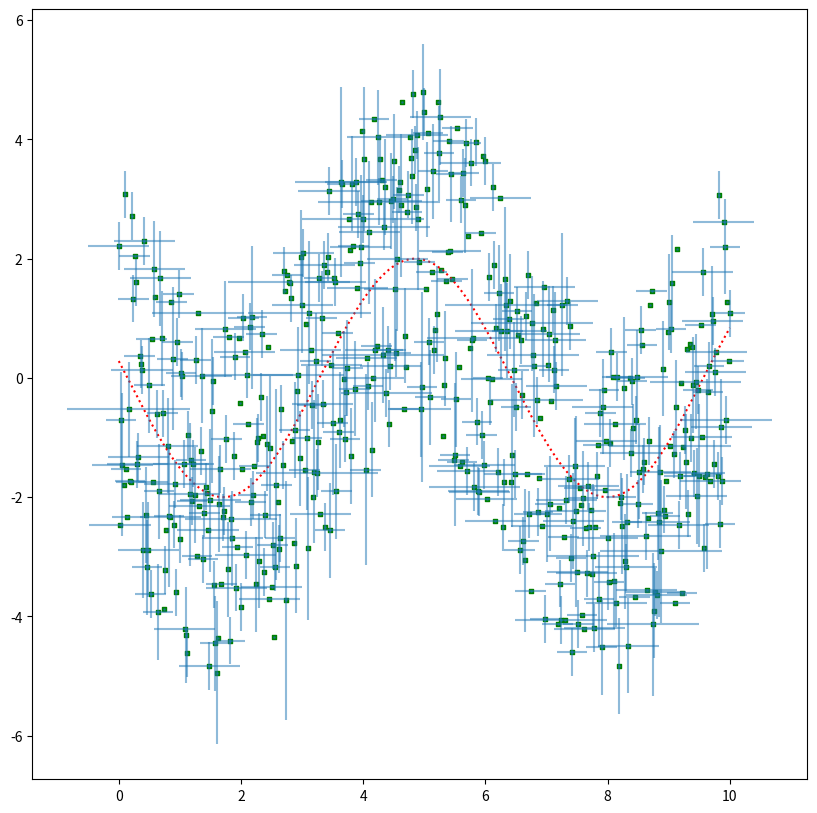
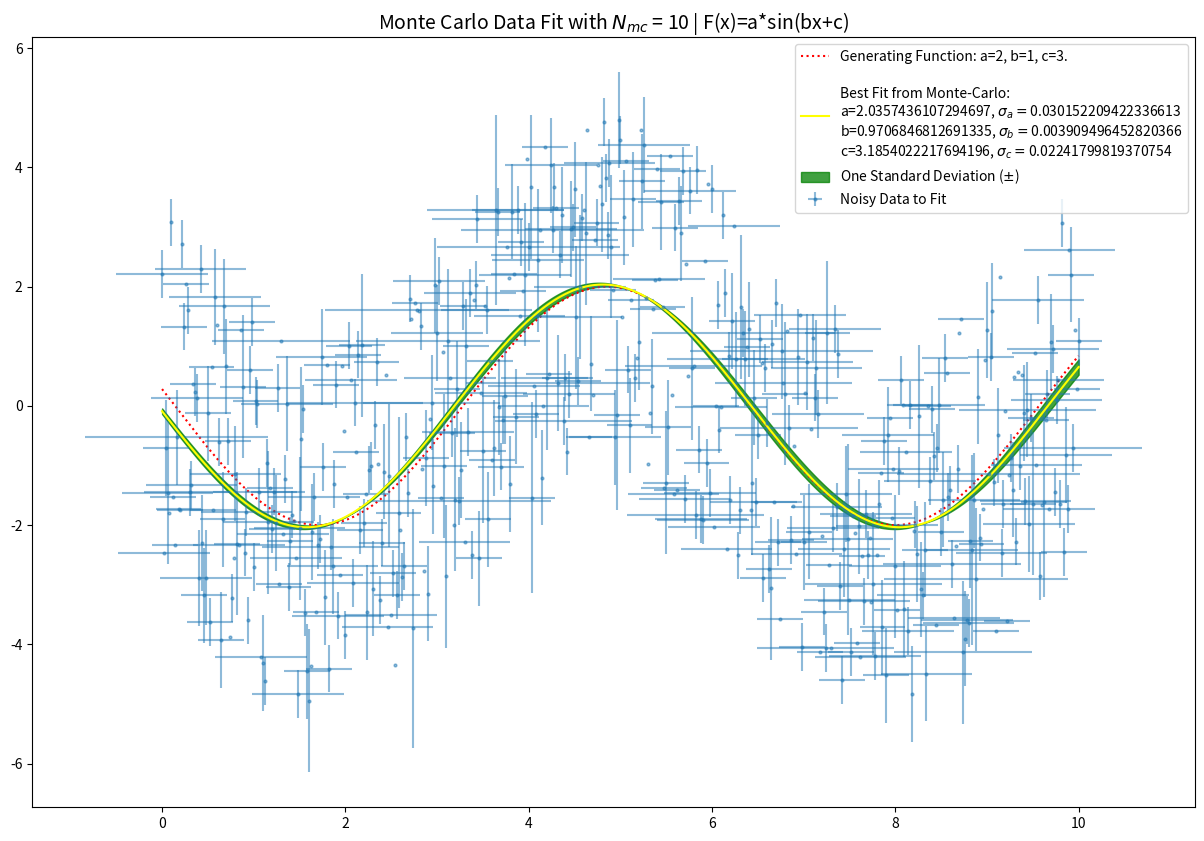
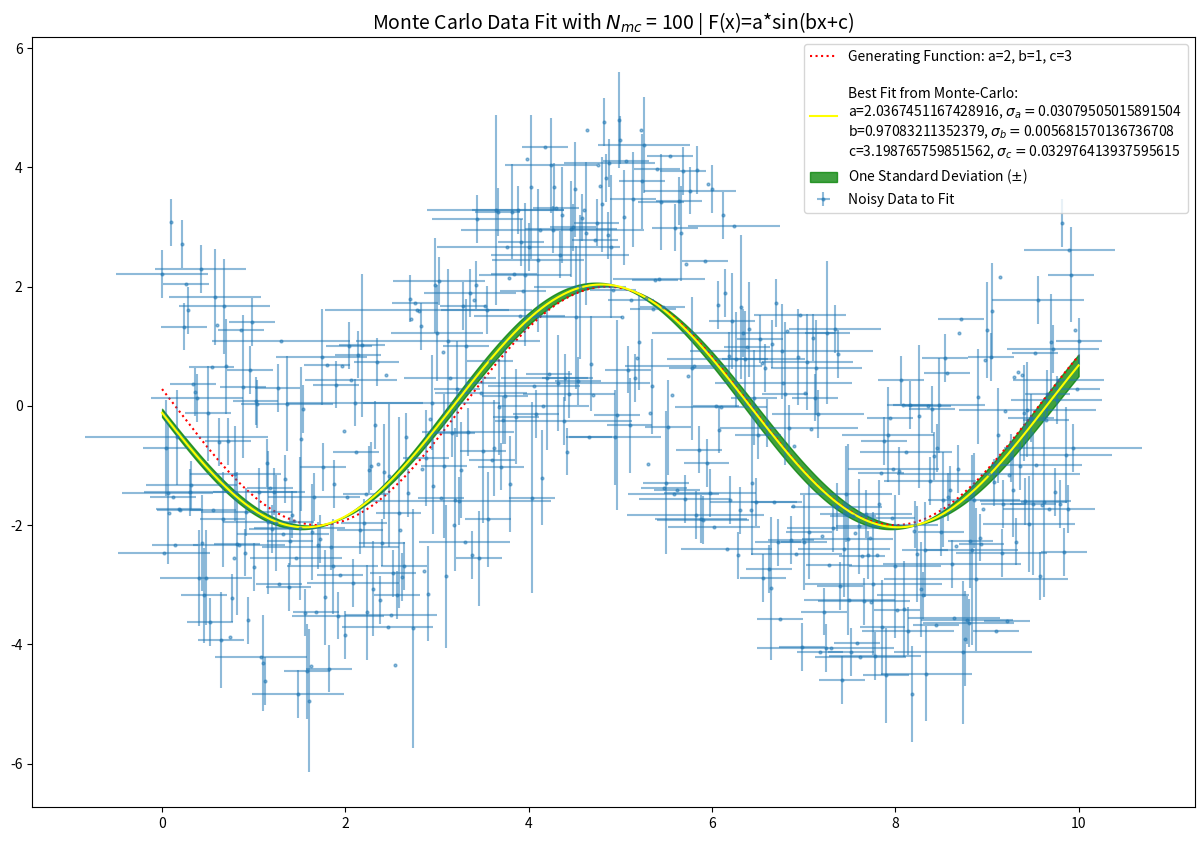
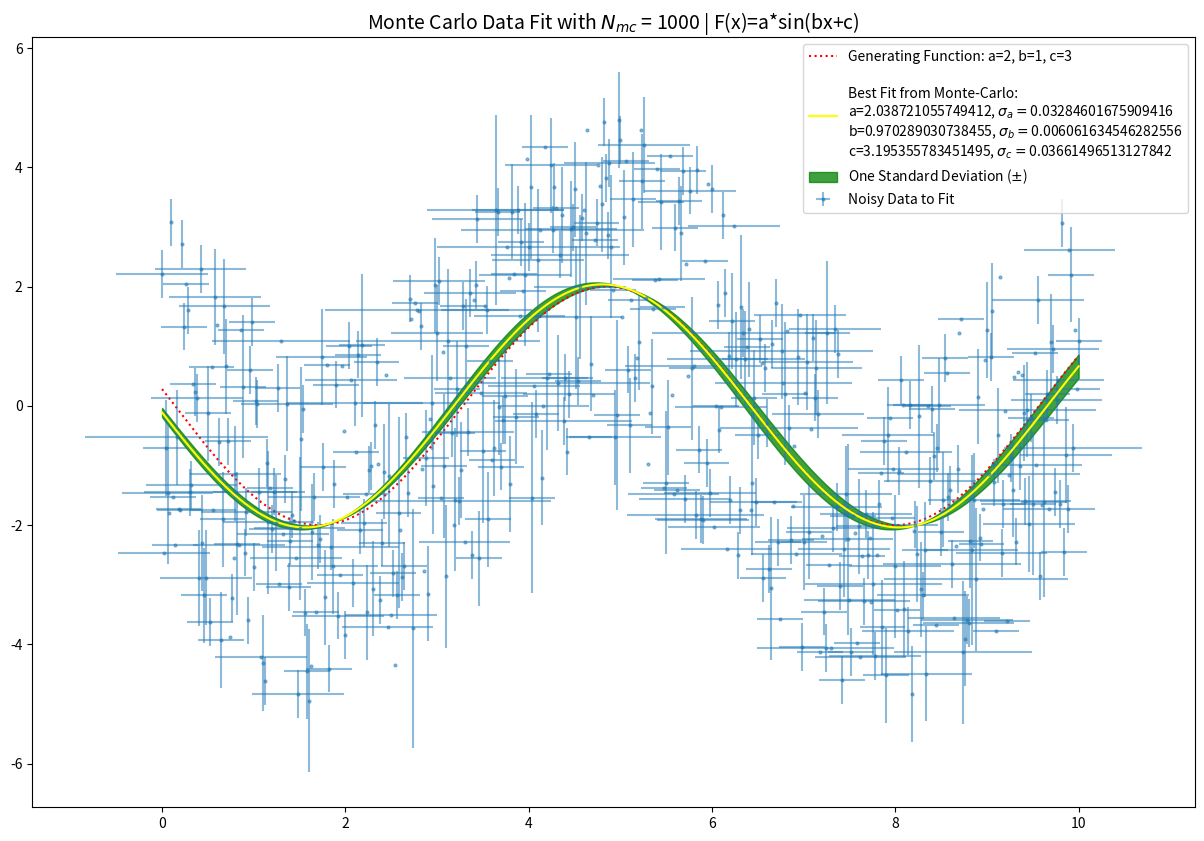

These charts were generated, in order, by the following Python code:
### COMPUTATIONAL PHYSICS
### Homework 3, Problem 1: 2D Curve Fitting

# In class on 5 March 2019, we used Monte Carlo to fit a function to data with error bars in 
# two dimensions assuming a uniform random distribution of errors. Each of your was assigned a 
# [redacted]
# [redacted]
# following plots and answer the equations below.

# One one set of axis plot the following: 
# (1) your noisy data with the error bars in x and y, 
# (2) the function you inputting to create the data, 
# (3) the best fit curve from your Monte Carlo fitting, 
# (4) a shaded region showing the area between curves which are one standard deviation above 
# and below the best fit line. Make this plot for NMonteCarlo = 10,100,1000.

# How do your results for your given distribution compare to the ones you found in class for a 
# uniform distribution of errors?

# Comment on how your results might change with the intrinsic scatter and size of the error bars
# in your data. Did you need to populate the error bars to one standard deviation, two?

# [redacted]

### 1. IMPORT PACKAGES

import math as math
import numpy as np
from matplotlib import pyplot as plt
from scipy.optimize import curve_fit

### 2. DEFINE FUNCTIONS

# Define a Generating Function, which we will use to create the noisy data.

def guess_func(x, a, b, c):
    return a*np.sin(b*x + c)



# Iterate through a monte-carlo fitting scheme N_mc times, 
# and return value_count values.

def montecarlo_fit(guess_func, x_data, y_data, x_err, y_err, N_mc, value_count):
    
    #Get number of data points to fit to.
    N = len(x_data)
    
    #Define array to save optimized values.
    saved_vals = np.zeros(shape=(value_count, N_mc))
    
    #Populate 'error boxes'.
    for i in range(0, N_mc):
        
        x_mc = x_data + (np.random.random(N) - 0.5)*2.0*x_err
        y_mc = y_data + (np.random.random(N) - 0.5)*2.0*y_err
        
        popt, pcov = curve_fit(guess_func, x_mc, y_mc)
        
        #Save each popt in an array.
        for j in range(0, value_count):
            
            saved_vals[j][i] = popt[j]
            
    #Derive median & stdev values for a, b, and c.
    guess_a = np.median(saved_vals[0])
    guess_b = np.median(saved_vals[1])
    guess_c = np.median(saved_vals[2])
    
    stdev_a = np.std(saved_vals[0])
    stdev_b = np.std(saved_vals[1])
    stdev_c = np.std(saved_vals[2])
    
    return np.array([[guess_a, guess_b, guess_c], 
                     [stdev_a, stdev_b, stdev_c]])



# Add multiple elements to graphs, specifically:
# - Scattered Data with Error-Bars
# - Best Fit from Monte-Carlo
# - Filled Area ±K Standard Deviations from the Best Fit

def plot_stuff(guess_func, x_data, y_data, x_err, y_err, N_mc, value_count):
    
    #Scattered Data with Error-Bars.
    plt.errorbar(x_data, y_data, xerr=x_err, yerr=y_err, fmt='o', markersize=2, alpha=0.5, label="Noisy Data to Fit")
    
    #Best Fit from Monte-Carlo.
    value_array = montecarlo_fit(guess_func, x_data, y_data, x_err, y_err, N_mc, value_count)
    
    guess_a, guess_b, guess_c = value_array[0][0], value_array[0][1], value_array[0][2]
    stdev_a, stdev_b, stdev_c = value_array[1][0], value_array[1][1], value_array[1][2]
    
    fit_label = f"\nBest Fit from Monte-Carlo:\n"
    fit_a = f"a={guess_a}, " + "$\sigma_{a}=$" + f"{stdev_a}\n" 
    fit_b = f"b={guess_b}, " + "$\sigma_{b}=$" + f"{stdev_b}\n"
    fit_c = f"c={guess_c}, " + "$\sigma_{c}=$" + f"{stdev_c}"
    
    plt.plot(x_data, guess_func(x_data, guess_a, guess_b, guess_c), color='yellow', label = fit_label + fit_a + fit_b + fit_c)
    
    #Filled Area ±K Standard Deviations from the Best Fit.
    #Change how many standard deviations to fill with stretch_fill.
    stretch_fill = 1
    
    top_fill = guess_func(x_data, guess_a + stretch_fill*stdev_a, guess_b + stretch_fill*stdev_b, guess_c + stretch_fill*stdev_c)
    bot_fill = guess_func(x_data, guess_a - stretch_fill*stdev_a, guess_b - stretch_fill*stdev_b, guess_c - stretch_fill*stdev_c)
    
    plt.fill_between(x_data, top_fill, bot_fill, color='green', alpha=0.75, label="One Standard Deviation ($\pm$)")





### 3. GENERATE DATA

N = 501

#Assume:
a, b, c = 2, 1, 3 #Y = 2*sin(x + 3)

#Number of values to find.
value_count = 3

x = np.linspace(0, 10, N)
y = guess_func(x, a, b, c) 

#Get errorbars for x and y.
error_x = 0.25
error_y = 0.4
x_err = error_x * np.random.poisson(lam=1,size=N)
y_err = error_y * np.random.poisson(lam=1,size=N)

#Scatter values with noise parameter.
noise=3
y_noise = y + 2*noise*(np.random.random(N) - 0.5)


#Test plot, to show generating function, noise, and error.

fig = plt.figure(figsize=(10,10))

plt.plot(x, y, color='red', linestyle=':')

plt.scatter(x, y_noise, s=10, color='green', marker='s')
plt.errorbar(x, y_noise, xerr=x_err, yerr=y_err, fmt='o', markersize=1, alpha=0.5)




### 4. FIT & PLOT DATA: N_mc=10

N_mc = 10

fig = plt.figure(figsize=(15,10))

plot_title = "Monte Carlo Data Fit with $N_{mc}$ = " + f"{N_mc} | " + f"F(x)=a*sin(bx+c)"
plt.title(plot_title, size=14)

plt.plot(x, y, color='red', linestyle=':', label=f"Generating Function: a={a}, b={b}, c={c}.")

plot_stuff(guess_func, x, y_noise, x_err, y_err, N_mc, 3)

plt.legend()

### 4. FIT & PLOT DATA: N_mc=100

N_mc = 100

fig = plt.figure(figsize=(15,10))

plot_title = "Monte Carlo Data Fit with $N_{mc}$ = " + f"{N_mc} | " + f"F(x)=a*sin(bx+c)"
plt.title(plot_title, size=14)

plt.plot(x, y, color='red', linestyle=':', label=f"Generating Function: a={a}, b={b}, c={c}")

plot_stuff(guess_func, x, y_noise, x_err, y_err, N_mc, 3)

plt.legend()

### 4. FIT & PLOT DATA: N_mc=1000

N_mc = 1000

fig = plt.figure(figsize=(15,10))

plot_title = "Monte Carlo Data Fit with $N_{mc}$ = " + f"{N_mc} | " + f"F(x)=a*sin(bx+c)"
plt.title(plot_title, size=14)

plt.plot(x, y, color='red', linestyle=':', label=f"Generating Function: a={a}, b={b}, c={c}")

plot_stuff(guess_func, x, y_noise, x_err, y_err, N_mc, 3)

plt.legend()





